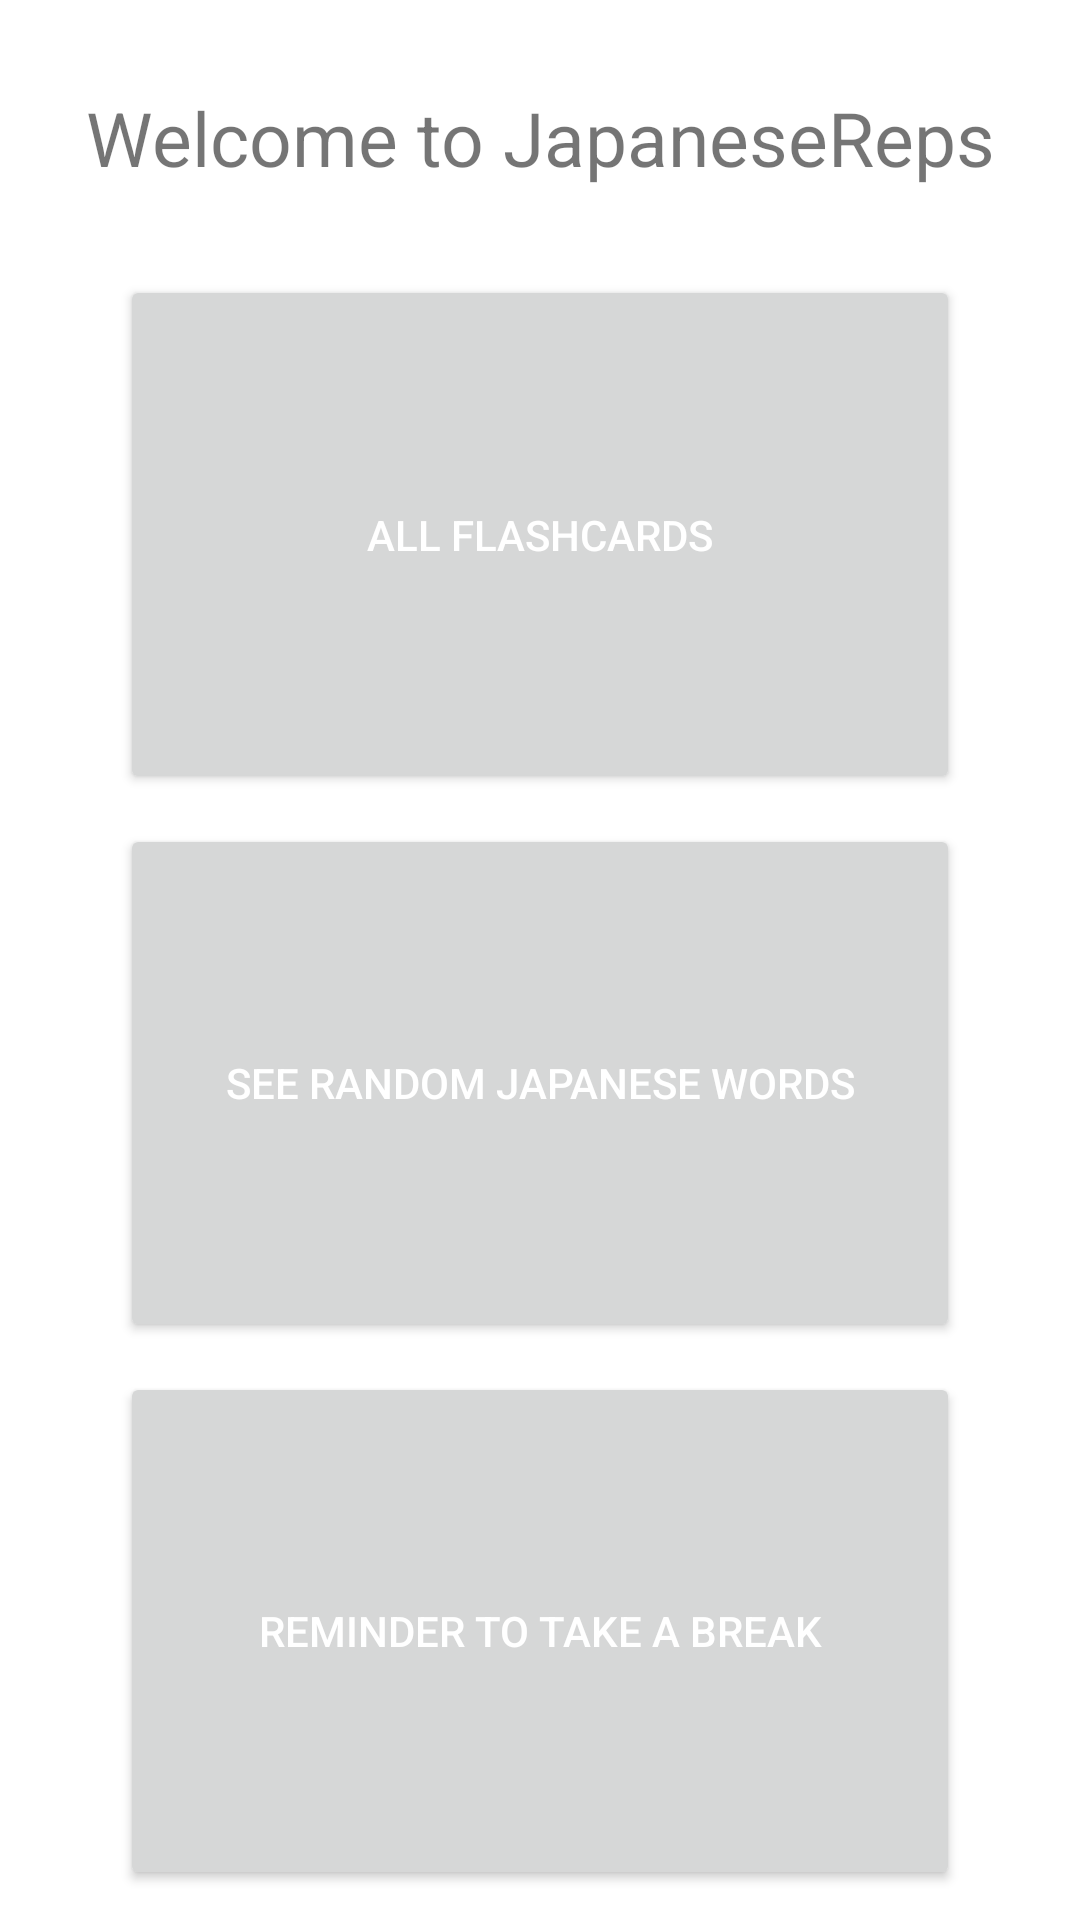

The Android layout XML behind this screen, and the referenced resources:
<!-- AndroidManifest.xml: application theme Theme.Japanese_reps -->
<!-- res/layout/fragment_home.xml -->
<?xml version="1.0" encoding="utf-8"?>
<androidx.constraintlayout.widget.ConstraintLayout xmlns:android="http://schemas.android.com/apk/res/android"
    xmlns:app="http://schemas.android.com/apk/res-auto"
    xmlns:tools="http://schemas.android.com/tools"
    android:layout_width="match_parent"
    android:layout_height="match_parent"
    tools:context=".ui.home.HomeFragment">

    <LinearLayout
        android:layout_width="match_parent"
        android:layout_height="match_parent"
        android:orientation="vertical" >

        <TextView
            android:id="@+id/text_home"
            android:layout_weight="1.2"
            android:layout_width="match_parent"
            android:layout_height="match_parent"
            android:gravity="center|center_vertical"
            android:text="@string/welcome_to_japanese_reps"
            android:textSize="25sp"
            app:layout_constraintBottom_toBottomOf="parent"
            app:layout_constraintEnd_toEndOf="parent"
            app:layout_constraintStart_toStartOf="parent"
            app:layout_constraintTop_toTopOf="parent"/>

        <Button
            android:id="@+id/allFlashcardsButton"
            android:layout_width="match_parent"
            android:layout_height="match_parent"
            android:layout_marginHorizontal="40dp"
            android:layout_marginBottom="10dp"
            android:layout_weight="1"
            android:text="@string/all_flashcards"
            android:textColor="@color/white"
            app:layout_constraintEnd_toEndOf="parent"
            app:layout_constraintStart_toStartOf="parent"
            app:layout_constraintTop_toBottomOf="@+id/text_home" />

        <Button
            android:id="@+id/randomWordsButton"
            android:layout_width="match_parent"
            android:layout_height="match_parent"
            android:layout_marginBottom="10dp"
            android:layout_marginHorizontal="40dp"
            android:layout_weight="1"
            android:text="@string/see_random_words"
            android:textColor="@color/white"
            app:layout_constraintEnd_toEndOf="parent"
            app:layout_constraintStart_toStartOf="parent"
            app:layout_constraintTop_toBottomOf="@+id/text_home" />

        <Button
            android:id="@+id/translateButton"
            android:layout_width="match_parent"
            android:layout_height="match_parent"
            android:layout_marginBottom="10dp"
            android:layout_marginHorizontal="40dp"
            android:layout_weight="1"
            android:text="@string/timer"
            android:textColor="@color/white"
            app:layout_constraintEnd_toEndOf="parent"
            app:layout_constraintStart_toStartOf="parent"
            app:layout_constraintTop_toBottomOf="@+id/text_home" />

    </LinearLayout>

</androidx.constraintlayout.widget.ConstraintLayout>
<!-- resources referenced by this layout -->
<resources>
  <color name="white">#FFFFFFFF</color>
  <string name="all_flashcards">All Flashcards</string>
  <string name="see_random_words">See random Japanese words</string>
  <string name="timer">Reminder to take a break</string>
  <string name="welcome_to_japanese_reps">Welcome to JapaneseReps</string>
  <style name="Theme.Japanese_reps" parent="Theme.MaterialComponents.DayNight.DarkActionBar">
          
          <item name="colorPrimary">@color/purple_500</item>
          <item name="colorPrimaryVariant">@color/purple_700</item>
          <item name="colorOnPrimary">@color/white</item>
          
          <item name="colorSecondary">@color/teal_200</item>
          <item name="colorSecondaryVariant">@color/teal_700</item>
          <item name="colorOnSecondary">@color/black</item>
          
          <item name="android:statusBarColor" tools:targetApi="l">?attr/colorPrimaryVariant</item>
          
      </style>
  <color name="purple_500">#1D349F</color>
  <color name="purple_700">#DC162778</color>
  <color name="teal_200">#12855C</color>
  <color name="teal_700">#105535</color>
  <color name="black">#FF000000</color>
</resources>
